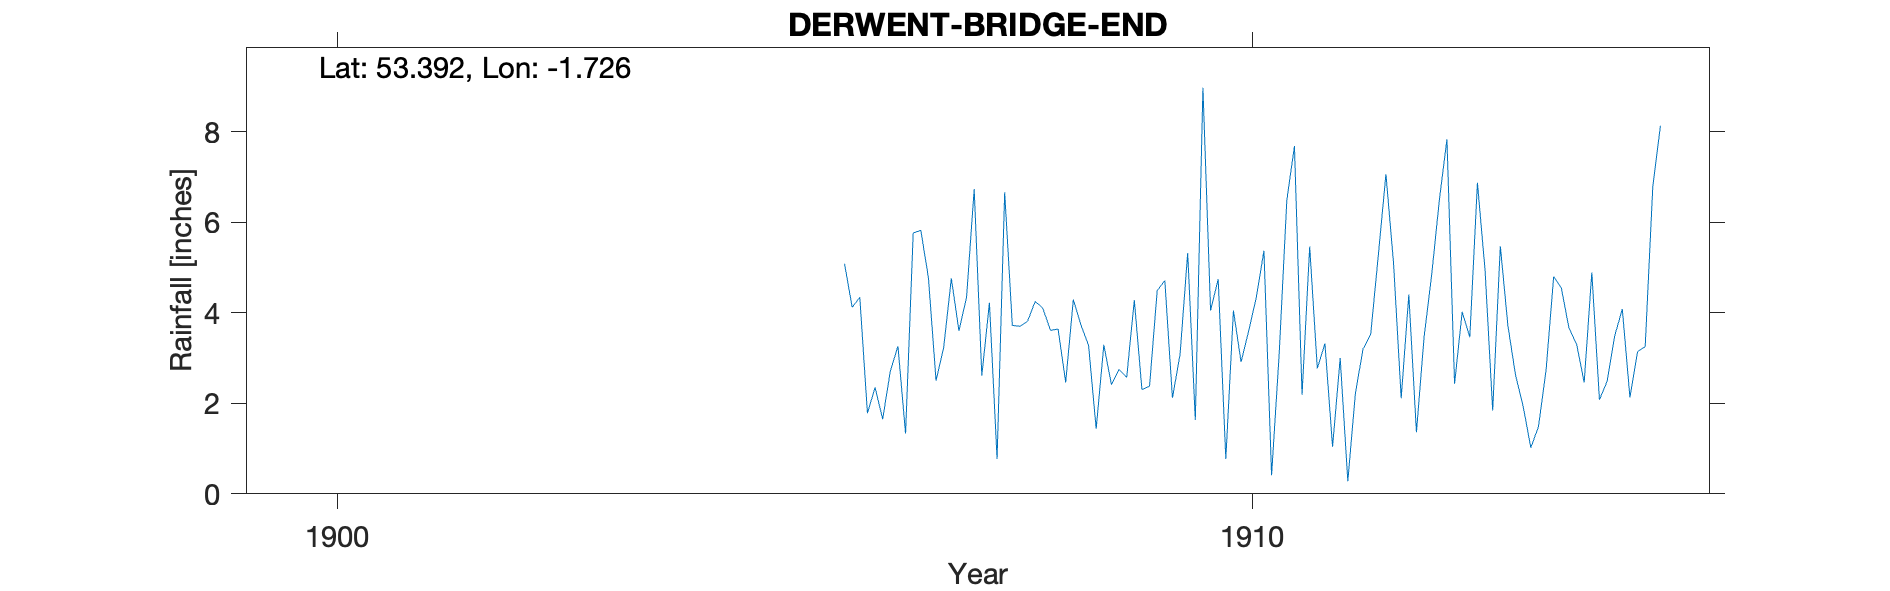

The data file committed next to this chart (first rows):
DERWENT-BRIDGE-END, , , , , , , , , , , , , , , , , , , , 
Grid ref, SK183884, Long, -1.726, Lat, 53.39, Elevation, 624, ft., , , , , , , , , , , , 
Station no, RR7345, , , , , , , , , , , , , , , , , , , 
, 1900, 1901, 1902, 1903, 1904, 1905, 1906, 1907, 1908, 1909, 1910, 1911, 1912, 1913, 1914, 1915, 1916, 1917, 1918, 1919
January, , , , , , , 5.08, 2.5, 3.81, 2.75, 4.05, 2.19, 5.09, 4.94, 3.31, , , , , 
February, , , , , , , 4.12, 3.23, 4.25, 2.57, 4.74, 5.46, 2.11, 1.84, 2.46, , , , , 
March, , , , , , , 4.34, 4.76, 4.1, 4.28, 0.77, 2.77, 4.4, 5.47, 4.89, , , , , 
April, , , , , , , 1.78, 3.6, 3.61, 2.3, 4.05, 3.32, 1.36, 3.71, 2.08, , , , , 
May, , , , , , , 2.35, 4.34, 3.64, 2.38, 2.91, 1.04, 3.46, 2.62, 2.48, , , , , 
June, , , , , , , 1.65, 6.73, 2.46, 4.49, 3.6, 3, 4.84, 1.93, 3.49, , , , , 
July, , , , , , , 2.71, 2.61, 4.29, 4.71, 4.34, 0.28, 6.48, 1.02, 4.08, , , , , 
August, , , , , , , 3.26, 4.22, 3.73, 2.12, 5.37, 2.23, 7.83, 1.48, 2.13, , , , , 
September, , , , , , , 1.33, 0.77, 3.28, 3.08, 0.41, 3.2, 2.43, 2.73, 3.14, , , , , 
October, , , , , , , 5.76, 6.66, 1.44, 5.32, 3.09, 3.52, 4.02, 4.8, 3.25, , , , , 
November, , , , , , , 5.82, 3.72, 3.29, 1.63, 6.48, 5.27, 3.46, 4.55, 6.79, , , , , 
December, , , , , , , 4.77, 3.7, 2.41, 8.97, 7.68, 7.06, 6.87, 3.66, 8.13, , , , , 
Total, 49.52, 41.1, 35.98, 51.48, 35.27, 35.23, 42.97, 46.84, 40.31, 44.6, 47.49, 39.34, 52.35, 38.75, 46.23, , , , , 
NGR is Bridge End Farm, now submerged Al…, , , , , , , , , , , , , , , , , , , , 
